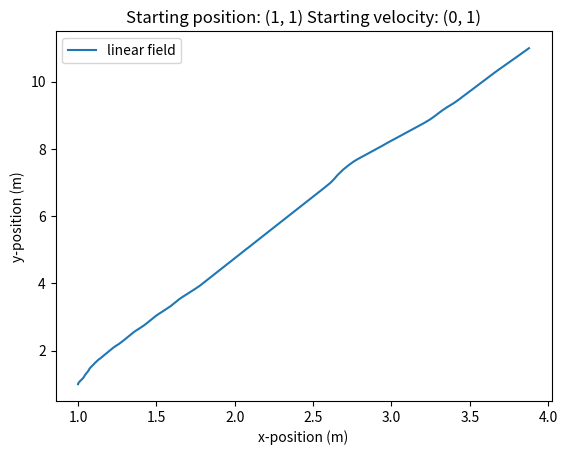

The script that saved this image:
''' This entire file is more or less useless, this is mereley a quick attempt to solve task 3, but it's not close to doing what its supposed to'''

import numpy as np
import matplotlib.pyplot as plt


"""Defining constants/values"""
q = 1
m = 1   

dt = 0.01
dx = 0.01
K = 1000 
J = 1000
#defining initial values
x_0 = [1, 1]
v_0 = [0, 1]
#starte def her som tar inn initial values?


""" definerer funksjoner """
#creating a function to give the rotational matrix
def rotation(t):
    matrix = np.array([[np.cos(t), -np.sin(t)], [np.sin(t), np.cos(t)]])
    return matrix

def linear_field(pos_0, v_0):
    """ Defining functions """
    #creating empty arrays to fill with position and velocity
    position = np.zeros((K+1, 2))  
    velocity = np.zeros((K+1, 2))

    #defining initial values
    position[0] = np.array(pos_0) 
    velocity[0] = np.array(v_0)

    #defining electric and magnetic fields
    E = np.zeros((K+1)) #defining only E(x)
    B = 0 #defining B as a constant

    #defining E(x) at t=0 (to E(x) = -x)
    x_grid = np.zeros(J)
    for j in range(J):
        x_grid[j] = j*dx

    '''My 'where' function'''
    def where(grid, pos):
        idx = np.abs(grid - pos).argmin()
    
        if pos >= grid[idx]:
            return np.array([grid[idx], grid[idx+1]])
        if pos < grid[idx]:
            return np.array([grid[idx], grid[idx-1]])

    x_range = where(x_grid, position[0, 0])
    x_min = x_range[0]
    x_plus = x_range[1]

    def E_field(x):
        return -(x-((J*dx)/2))

    E_min = E_field(x_min)
    E_plus = E_field(x_plus)
    E[0] = E_min*((x_plus-position[0, 0])/dx)+E_plus*((position[0, 0]-x_min)/dx)

    #defining theta 
    theta = - ((q * B * dt) / m)


    """Performing the half rotation backwards"""
    #defining the rotational matrix for the half rotation backwards
    theta_back = rotation(- (theta / 2))

    #defining the rotational matrix to be used in the for-loop
    rot_mat = rotation(theta)

    #performing the ACTUAL half rotation backwards
    v_min1 = np.matmul(theta_back, velocity[0])

    #performing the half deceleration
    velocity[0, 0] = v_min1[0] - ((q * dt * E[0]) / (2*m))
    velocity[0, 1] = v_min1[1]


    """
    Now the initial velocity is correct as it is a half step before the position so 
    remember that velocity[0] is half a step before position[0]
    """

    for k in range(K):
        half_acc = (q * dt * E[k]) / (2*m) #half acceleration stored as a temp variable
        v_min = np.array([velocity[k, 0] + half_acc, velocity[k, 1]]) #performing the half acceleration

        v_plus = np.matmul(rot_mat, v_min) #rotating

        velocity[k+1, 0] = v_plus[0] + half_acc #doing the second half acceleration in x-dir
        velocity[k+1, 1] = v_plus[1] #doing the second half acceleration in y-dir

        position[k+1, 0] = position[k, 0] + (velocity[k+1, 0] * dt) #updating x-pos
        position[k+1, 1] = position[k, 1] + (velocity[k+1, 1] * dt) #updatin y_pos


        '''My 'where' function'''
        def where(grid, pos):
            idx = np.abs(grid - pos).argmin()
    
            if pos >= grid[idx]:
                return np.array([grid[idx], grid[idx+1]])
            if pos < grid[idx]:
                return np.array([grid[idx], grid[idx-1]])

        x_range = where(x_grid, position[k+1, 0])
        x_min = x_range[0]
        x_plus = x_range[1]

        def E_field(x):
            return -(x-((J*dx)/2))

        E_min = E_field(x_min)
        E_plus = E_field(x_plus)
        E[k+1] = E_min*((x_plus-position[k+1, 0])/dx)+E_plus*((position[k+1, 0]-x_min)/dx)

    plt.plot(position[:, 0], position[:, 1], label = "linear field")
    # plt.show()


if __name__ == "__main__": 
    oppgave_a = linear_field(x_0, v_0)

    plt.title('Starting position: ({x}, {y}) Starting velocity: ({v_x}, {v_y})'
    .format(x = x_0[0], y = x_0[1], v_x = v_0[0], v_y = v_0[1]))
    plt.xlabel('x-position (m)')
    plt.ylabel('y-position (m)')
    plt.legend()
    plt.show()



